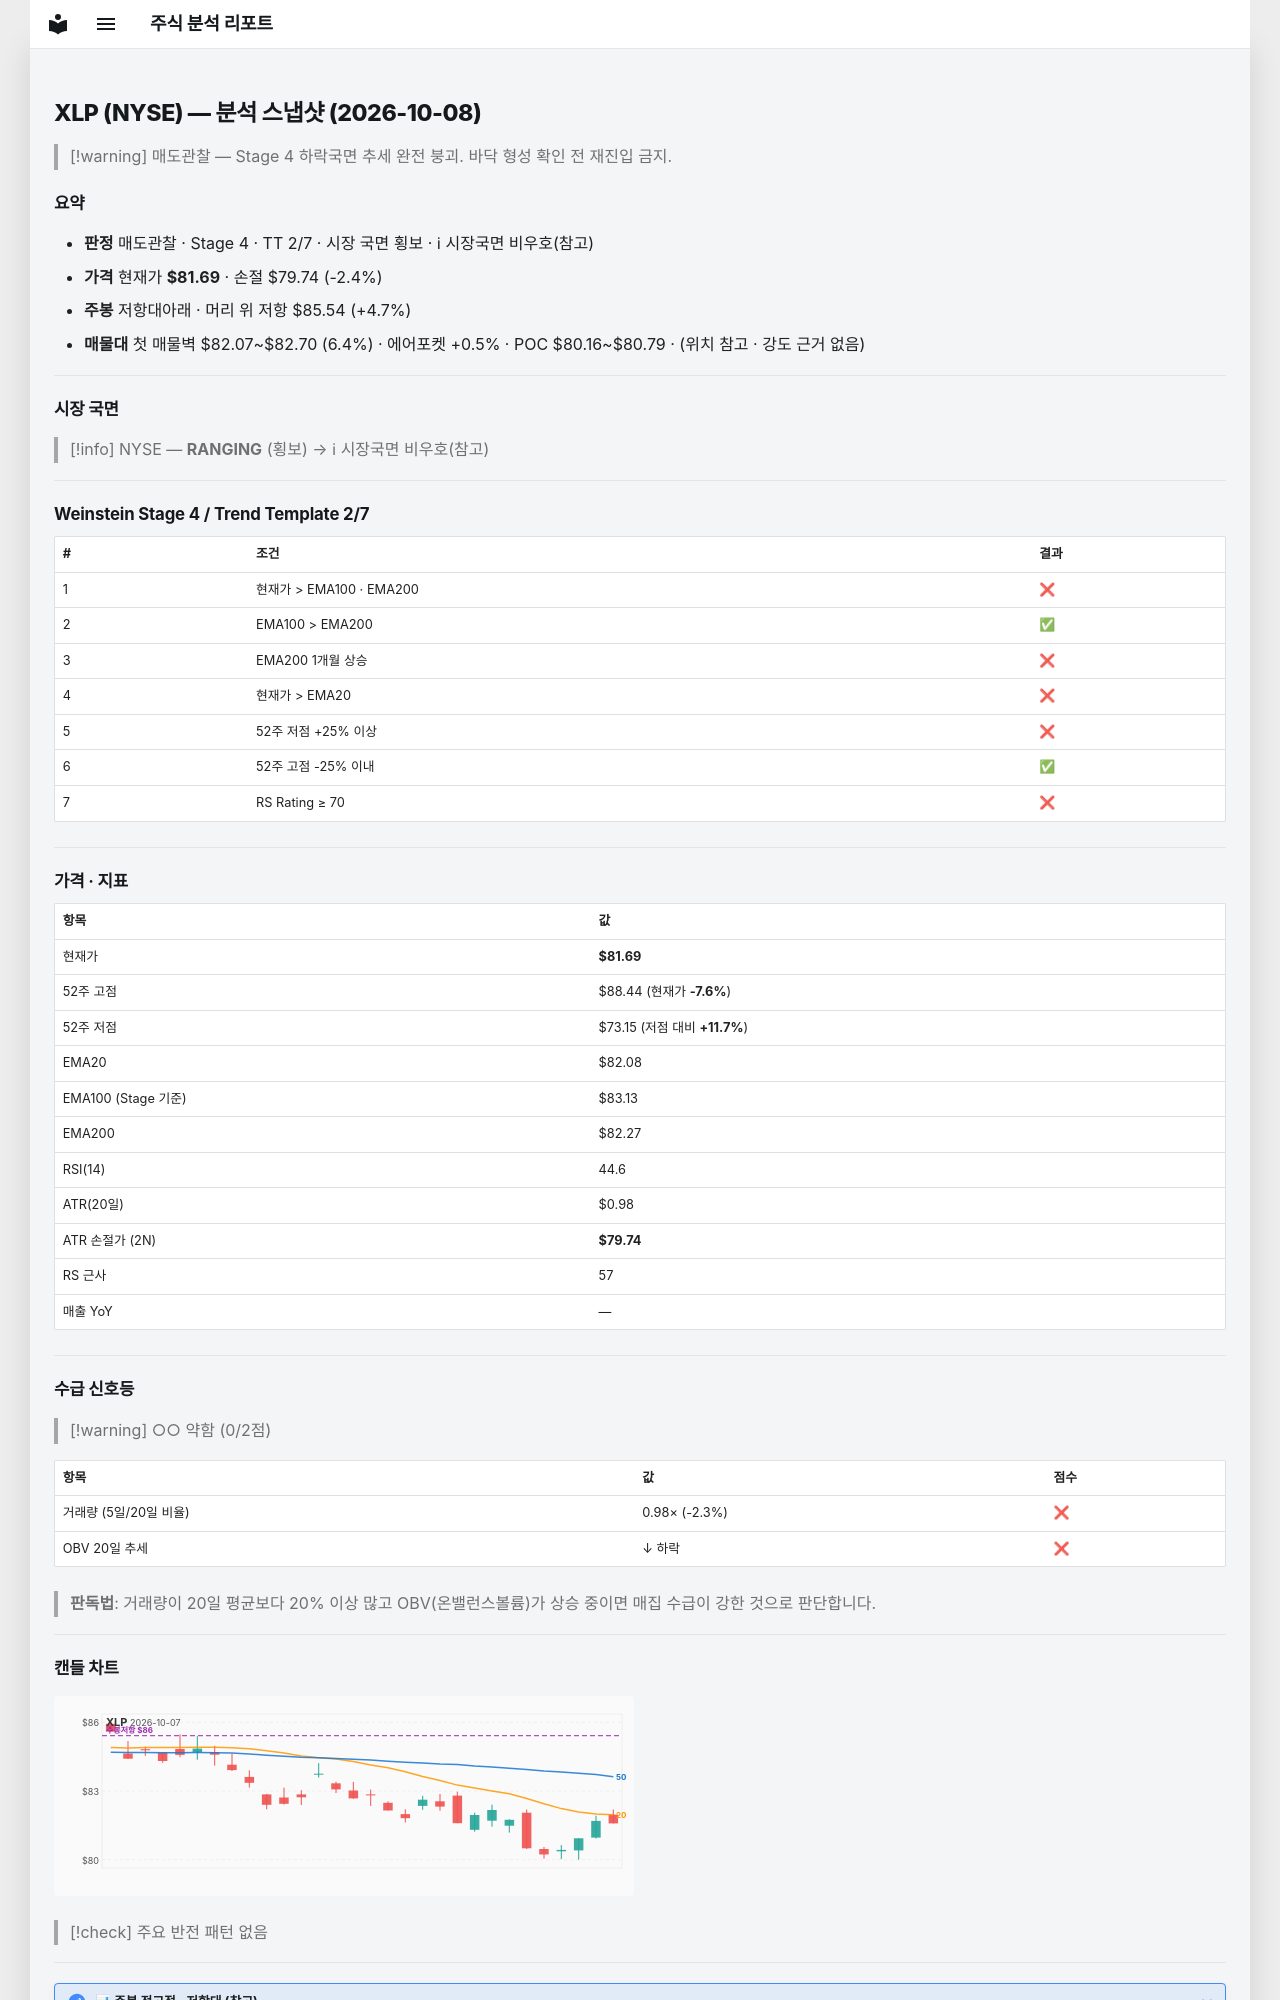

repository: soloandco/stock-reports · page: snapshots/XLP-2026-10-08/index.html · generator: mkdocs

---
type: analysis-snapshot
title: XLP 분석 스냅샷
ticker: XLP
market: NYSE
created: 2026-10-08
updated: 2026-10-08
bar-date: 2026-10-07
verdict: 매도관찰
real-rr: 1.97
sma50-gap-pct: -0.5
weekly-position: 저항대아래
weekly-overhead-price: 85.54
weekly-overhead-pct: 4.7
stage: 4
trend-template-score: 2
tt-max: 7
ma-set: ema-20-100-200
price: 81.69499969482422
stop-price: 79.74265476793524
market-regime: RANGING
supply-demand-score: 0/2
supply-demand-label: 약함
status: tracking
tags:
  - stock-agent
  - watchlist
  - XLP
  - analysis
related:
  - "[[analysis-template]]"
---

# XLP (NYSE) — 분석 스냅샷 (2026-10-08)

> [!warning] 매도관찰 — Stage 4 하락국면
> 추세 완전 붕괴. 바닥 형성 확인 전 재진입 금지.

## 요약

- **판정** 매도관찰 · Stage 4 · TT 2/7 · 시장 국면 횡보 · ℹ 시장국면 비우호(참고)
- **가격** 현재가 **$81.69** · 손절 $79.74 (-2.4%)
- **주봉** 저항대아래 · 머리 위 저항 $85.54 (+4.7%)
- **매물대** 첫 매물벽 $82.07~$82.70 (6.4%) · 에어포켓 +0.5% · POC $80.16~$80.79 · (위치 참고 · 강도 근거 없음)

---

## 시장 국면

> [!info] NYSE — **RANGING** (횡보) → ℹ 시장국면 비우호(참고)

---

## Weinstein Stage 4 / Trend Template 2/7

| # | 조건 | 결과 |
|---|------|------|
| 1 | 현재가 > EMA100 · EMA200 | ❌ |
| 2 | EMA100 > EMA200 | ✅ |
| 3 | EMA200 1개월 상승 | ❌ |
| 4 | 현재가 > EMA20 | ❌ |
| 5 | 52주 저점 +25% 이상 | ❌ |
| 6 | 52주 고점 -25% 이내 | ✅ |
| 7 | RS Rating ≥ 70 | ❌ |

---

## 가격 · 지표

| 항목 | 값 |
|------|---|
| 현재가 | **$81.69** |
| 52주 고점 | $88.44 (현재가 **-7.6%**) |
| 52주 저점 | $73.15 (저점 대비 **+11.7%**) |
| EMA20 | $82.08 |
| EMA100 (Stage 기준) | $83.13 |
| EMA200 | $82.27 |
| RSI(14) | 44.6 |
| ATR(20일) | $0.98 |
| ATR 손절가 (2N) | **$79.74** |
| RS 근사 | 57 |
| 매출 YoY | — |

---
## 수급 신호등

> [!warning] ○○ 약함 (0/2점)

| 항목 | 값 | 점수 |
|------|------|------|
| 거래량 (5일/20일 비율) | 0.98× (-2.3%) | ❌ |
| OBV 20일 추세 | ↓ 하락 | ❌ |

> **판독법**: 거래량이 20일 평균보다 20% 이상 많고 OBV(온밸런스볼륨)가 상승 중이면 매집 수급이 강한 것으로 판단합니다.

---
